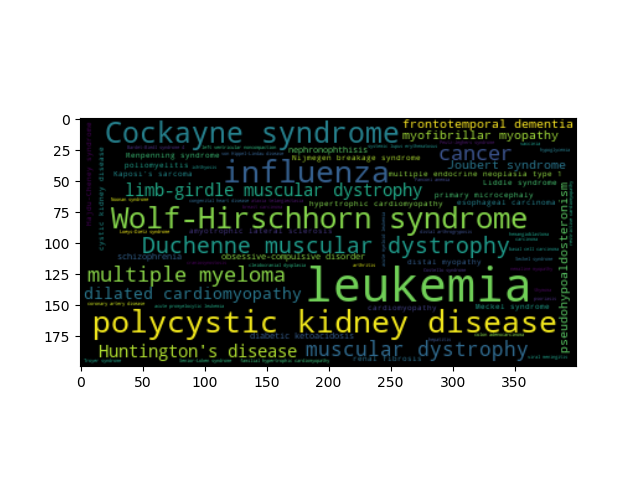

The file beside this chart, header and first rows:
	OddRatio	p-value	depth	name	score
0080326	4.521	0.01346	1	familial hypertrophic cardiomyopathy	4.308
1107	3.756	0.01322	1	esophageal carcinoma	4.326
1240	1.365	1.8618077965336348e-08	1	leukemia	17.8
12704	2.42	0.01689	1	ataxia telangiectasia	4.081
0080307	4.79	0.0003555	1	myofibrillar myopathy	7.942
14175	3.616	0.04568	1	von Hippel-Lindau disease	3.086
0050466	4.068	0.03455	2	Loeys-Dietz syndrome	3.365
8469	2.934	3.4889955498028905e-07	1	influenza	14.87
332	1.88	0.009766	2	amyotrophic lateral sclerosis	4.629
13636	1.752	0.04717	1	Fanconi anemia	3.054
0050777	2.717	0.0001955	1	Joubert syndrome	8.54
0050469	3.699	0.02439	2	Costello syndrome	3.714
0050886	6.102	0.03272	1	Troyer syndrome	3.42
5419	0.7435	0.001326	1	schizophrenia	6.626
305	1.412	0.03372	2	carcinoma	3.39
3191	4.521	0.01346	1	nemaline myopathy	4.308
0050646	4.069	0.01839	1	distal arthrogryposis	3.996
9255	3.121	0.0001539	2	frontotemporal dementia	8.779
9119	1.516	0.04201	1	acute myeloid leukemia	3.17
3852	1.809	0.03872	1	Peutz-Jeghers syndrome	3.251
234	0.1658	0.03928	1	colon adenocarcinoma	3.237
9074	1.733	0.03384	2	systemic lupus erythematosus	3.386
0050778	3.618	0.005227	1	Meckel syndrome	5.254
0050477	8.138	0.002463	1	Liddle syndrome	6.006
162	0.8663	3.073896514058982e-05	1	cancer	10.39
397	4.068	0.03455	1	restrictive cardiomyopathy	3.365
2513	3.616	0.04568	1	basal cell carcinoma	3.086
11984	2.061	0.006543	1	hypertrophic cardiomyopathy	5.029
10933	5.01	0.001122	1	obsessive-compulsive disorder	6.793
3459	1.524	0.04358	1	breast carcinoma	3.133
11724	3.334	7.879438443641898e-05	1	limb-girdle muscular dystrophy	9.449
12858	0.7011	8.216168980291637e-05	1	Huntington's disease	9.407
1697	0.1658	0.03928	2	ichthyosis	3.237
1682	2.192	0.01542	1	congenital heart disease	4.172
12930	2.644	0.0001273	1	dilated cardiomyopathy	8.969
10310	8.136	0.02033	1	viral meningitis	3.895
4479	5.234	0.0004363	1	pseudohypoaldosteronism	7.737
0060179	8.138	0.002463	1	Renpenning syndrome	6.006
2340	2.082	0.04475	2	craniosynostosis	3.107
0070297	2.786	0.002768	2	primary microcephaly	5.89
9538	2.604	3.15657987138752e-05	1	multiple myeloma	10.36
1837	3.054	0.002153	1	diabetic ketoacidosis	6.141
3275	3.39	0.03151	2	thymoma	3.457
3298	1.751	0.02299	1	vaccinia	3.773
5241	6.102	0.03272	1	hemangioblastoma	3.42
9993	0.3778	0.04295	1	hypoglycemia	3.148
12155	2.906	0.0493	1	lymphocytic choriomeningitis	3.01
0050460	0.6224	6.38015750121709e-07	1	Wolf-Hirschhorn syndrome	14.26
3393	0.1451	0.01839	1	coronary artery disease	3.996
11720	2.96	0.01318	1	distal myopathy	4.329
2237	1.723	0.03045	1	hepatitis	3.492
0050700	1.848	0.002799	1	cardiomyopathy	5.878
10017	4.342	0.002212	2	multiple endocrine neoplasia type 1	6.114
3490	2.713	0.04084	2	Noonan syndrome	3.198
13994	5.425	0.01751	2	cleidocranial dysplasia	4.045
0060480	4.068	0.03455	1	left ventricular noncompaction	3.365
2975	2.818	0.01123	2	cystic kidney disease	4.489
4074	2.411	0.0497	1	pancreatic adenocarcinoma	3.002
9884	0.6985	6.713254161904678e-05	1	muscular dystrophy	9.609
4953	8.137	0.006986	1	poliomyelitis	4.964
... 14 more rows
